3-way image classification set "augmented_synth_line" from GitHub (psykodan/aiPrint-Data-Creation); label vocabulary: good, over-printed, under-printed.

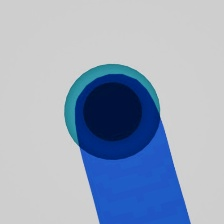
Label: over-printed

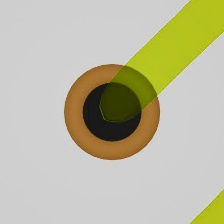
Label: under-printed

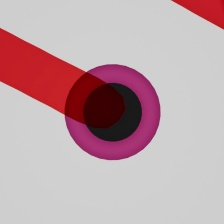
Label: under-printed

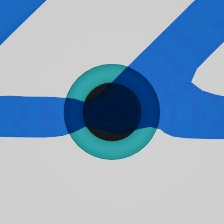
Label: good

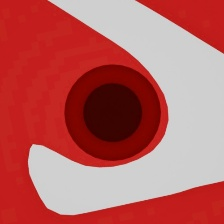
Label: over-printed

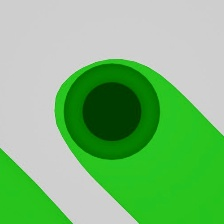
Label: over-printed
